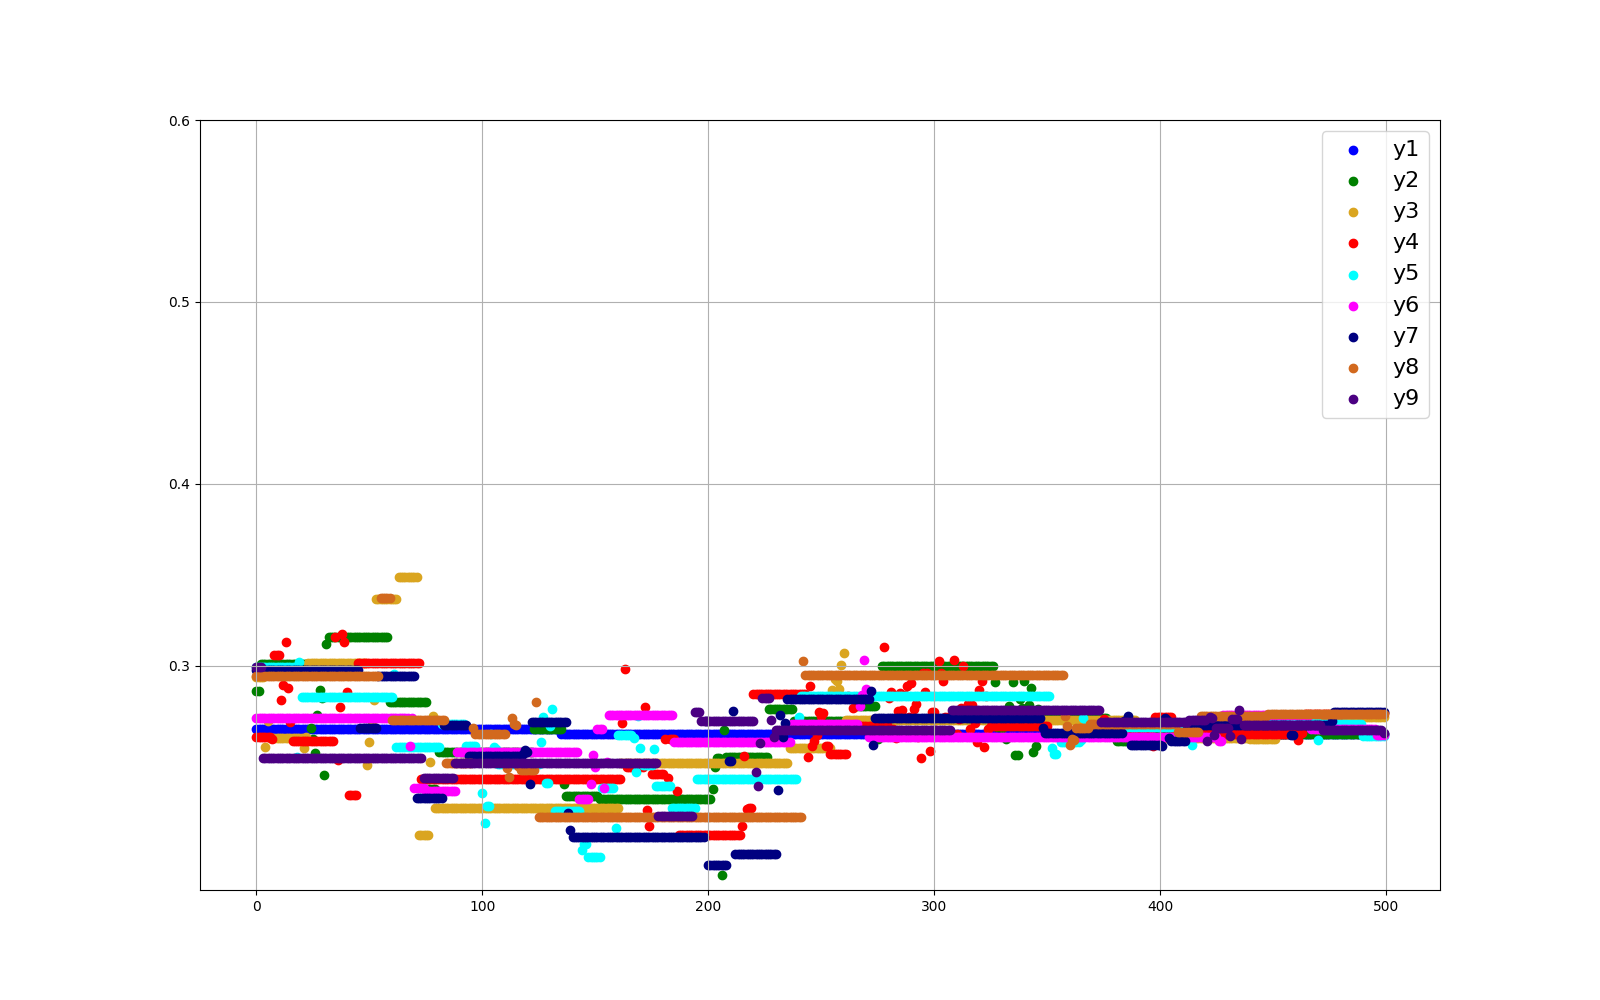

The file beside this chart, header and first rows:
0.2651675477143639, 0.286162262032391, 0.293611012949321, 0.2609384881008617, 0.2992029563160952, 0.2714965145440429, 0.29740658801001646, 0.29460192874955465, 0.29924359890297364
0.2652, 0.2862, 0.2936, 0.2609, 0.2992, 0.2715, 0.2974, 0.2946, 0.2992
0.2652, 0.3007, 0.2936, 0.2609, 0.2992, 0.2715, 0.2974, 0.2946, 0.2992
0.2652, 0.3007, 0.2936, 0.2609, 0.2992, 0.2715, 0.2974, 0.2946, 0.2492
0.2652, 0.3007, 0.2556, 0.2609, 0.2992, 0.2715, 0.2974, 0.2946, 0.2492
0.2652, 0.3007, 0.2694, 0.2609, 0.2992, 0.2715, 0.2974, 0.2946, 0.2492
0.2652, 0.3007, 0.2603, 0.2609, 0.2992, 0.2715, 0.2974, 0.2946, 0.2492
0.2652, 0.3007, 0.2603, 0.2598, 0.2992, 0.2715, 0.2974, 0.2946, 0.2492
0.2652, 0.3007, 0.2603, 0.3057, 0.2992, 0.2715, 0.2974, 0.2946, 0.2492
0.2652, 0.3007, 0.2603, 0.3057, 0.2992, 0.2715, 0.2974, 0.2946, 0.2492
0.2652, 0.3007, 0.2603, 0.3057, 0.2992, 0.2715, 0.2974, 0.2946, 0.2492
0.2652, 0.3007, 0.2603, 0.2809, 0.2992, 0.2715, 0.2974, 0.2946, 0.2492
0.2652, 0.3007, 0.2603, 0.2892, 0.2992, 0.2715, 0.2974, 0.2946, 0.2492
0.2652, 0.3007, 0.2603, 0.313, 0.2992, 0.2715, 0.2974, 0.2946, 0.2492
0.2652, 0.3007, 0.2603, 0.2875, 0.2992, 0.2715, 0.2974, 0.2946, 0.2492
0.2652, 0.3007, 0.2603, 0.2692, 0.2992, 0.2715, 0.2974, 0.2946, 0.2492
0.2652, 0.3007, 0.2603, 0.2585, 0.2992, 0.2715, 0.2974, 0.2946, 0.2492
0.2652, 0.3007, 0.2603, 0.2585, 0.2992, 0.2715, 0.2974, 0.2946, 0.2492
0.2652, 0.3007, 0.2603, 0.2585, 0.2496, 0.2715, 0.2974, 0.2946, 0.2492
0.2652, 0.3007, 0.2603, 0.2585, 0.3019, 0.2715, 0.2974, 0.2946, 0.2492
0.2652, 0.3007, 0.2603, 0.2585, 0.283, 0.2715, 0.2974, 0.2946, 0.2492
0.2652, 0.3007, 0.2545, 0.2585, 0.283, 0.2715, 0.2974, 0.2946, 0.2492
0.2652, 0.3007, 0.261, 0.2585, 0.283, 0.2715, 0.2974, 0.2946, 0.2492
0.2652, 0.3007, 0.3017, 0.2585, 0.283, 0.2715, 0.2974, 0.2946, 0.2492
0.2652, 0.2657, 0.3017, 0.2585, 0.283, 0.2715, 0.2974, 0.2946, 0.2492
0.2652, 0.2596, 0.3017, 0.2585, 0.283, 0.2715, 0.2974, 0.2946, 0.2492
0.2652, 0.2518, 0.3017, 0.2585, 0.283, 0.2715, 0.2974, 0.2946, 0.2492
0.2652, 0.2731, 0.3017, 0.2585, 0.283, 0.2715, 0.2974, 0.2946, 0.2492
0.2652, 0.2867, 0.3017, 0.2585, 0.283, 0.2715, 0.2974, 0.2946, 0.2492
0.2652, 0.2825, 0.3017, 0.2585, 0.283, 0.2715, 0.2974, 0.2946, 0.2492
0.2652, 0.24, 0.3017, 0.2585, 0.283, 0.2715, 0.2974, 0.2946, 0.2492
0.2652, 0.312, 0.3017, 0.2585, 0.283, 0.2715, 0.2974, 0.2946, 0.2492
0.2652, 0.3157, 0.3017, 0.2585, 0.283, 0.2715, 0.2974, 0.2946, 0.2492
0.2652, 0.3157, 0.3017, 0.2585, 0.283, 0.2715, 0.2974, 0.2946, 0.2492
0.2652, 0.3157, 0.3017, 0.2585, 0.283, 0.2715, 0.2974, 0.2946, 0.2492
0.2652, 0.3157, 0.3017, 0.3156, 0.283, 0.2715, 0.2974, 0.2946, 0.2492
0.2652, 0.3157, 0.3017, 0.2481, 0.283, 0.2715, 0.2974, 0.2946, 0.2492
0.2652, 0.3157, 0.3017, 0.2774, 0.283, 0.2715, 0.2974, 0.2946, 0.2492
0.2652, 0.3157, 0.3017, 0.3176, 0.283, 0.2715, 0.2974, 0.2946, 0.2492
0.2652, 0.3157, 0.3017, 0.3131, 0.283, 0.2715, 0.2974, 0.2946, 0.2492
0.2652, 0.3157, 0.3017, 0.2853, 0.283, 0.2715, 0.2974, 0.2946, 0.2492
0.2652, 0.3157, 0.3017, 0.229, 0.283, 0.2715, 0.2974, 0.2946, 0.2492
0.2652, 0.3157, 0.3017, 0.229, 0.283, 0.2715, 0.2974, 0.2946, 0.2492
0.2652, 0.3157, 0.3017, 0.229, 0.283, 0.2715, 0.2974, 0.2946, 0.2492
0.2652, 0.3157, 0.3017, 0.229, 0.283, 0.2715, 0.2974, 0.2946, 0.2492
0.2652, 0.3157, 0.3017, 0.3013, 0.283, 0.2715, 0.2974, 0.2946, 0.2492
0.2652, 0.3157, 0.3017, 0.3013, 0.283, 0.2715, 0.2659, 0.2946, 0.2492
0.2652, 0.3157, 0.3017, 0.3013, 0.283, 0.2715, 0.2659, 0.2946, 0.2492
0.2652, 0.3157, 0.3017, 0.3013, 0.283, 0.2715, 0.2659, 0.2946, 0.2492
0.2652, 0.3157, 0.2452, 0.3013, 0.283, 0.2715, 0.2659, 0.2946, 0.2492
0.2652, 0.3157, 0.2583, 0.3013, 0.283, 0.2715, 0.2659, 0.2946, 0.2492
0.2652, 0.3157, 0.2698, 0.3013, 0.283, 0.2715, 0.2659, 0.2946, 0.2492
0.2652, 0.3157, 0.2812, 0.3013, 0.283, 0.2715, 0.2659, 0.2946, 0.2492
0.2652, 0.3157, 0.3365, 0.3013, 0.283, 0.2715, 0.2659, 0.2946, 0.2492
0.2652, 0.3157, 0.3365, 0.3013, 0.283, 0.2715, 0.2944, 0.2946, 0.2492
0.2652, 0.3157, 0.3365, 0.3013, 0.283, 0.2715, 0.2944, 0.3372, 0.2492
0.2652, 0.3157, 0.3365, 0.3013, 0.283, 0.2715, 0.2944, 0.3372, 0.2492
0.2652, 0.3157, 0.3365, 0.3013, 0.283, 0.2715, 0.2944, 0.3372, 0.2492
0.2652, 0.3157, 0.3365, 0.3013, 0.283, 0.2715, 0.2944, 0.3372, 0.2492
0.2652, 0.28, 0.3365, 0.3013, 0.283, 0.2715, 0.2944, 0.3372, 0.2492
0.2652, 0.28, 0.3365, 0.3013, 0.283, 0.2715, 0.2944, 0.2703, 0.2492
... 439 more rows
